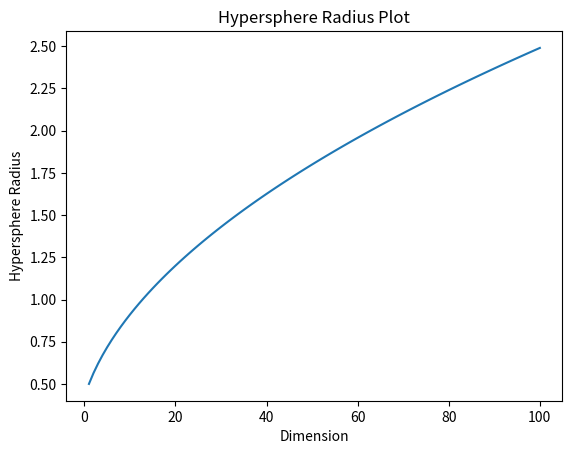

Python code for this plot:
# Assignment 2.1
# Hypersphere Radius
# Author: Saurabh Biswas
# [redacted]

# Import required libraries
import matplotlib.pyplot as plt
from scipy.special import gamma
from math import pi


def hs_plot(d):
    '''This function accepts a list with dimensions and plot it against radius for volume 1'''

    hyper_rad = []  # empty list to hold hypersphere radius

    for n in d:     # run a loop for d dimension to get a list of radius for unit volume
        hyper_rad.append((((gamma(n/2+1))**(1/n))/pi**(1/2)*1**(1/2)))  # hypersphere volume is 1
    plt.plot(d, hyper_rad)  # plot a graph between dimension and volume
    plt.xlabel('Dimension')     # x-axis label
    plt.ylabel('Hypersphere Radius')    # y-axis label
    plt.title('Hypersphere Radius Plot')    # Title of the graph
    plt.show()  # show the plot


# invoke main program
if __name__ == '__main__':
    rad = []  # create an empty list of dimensions
    for x in range(1, 101):  # create a list of dimension from 1 to 100
        rad.append(x)

    hs_plot(rad)    # invoke the function to plot dimension v/s radius graph
